Run: headless pygame with SDL's dummy video driver; simulated clock (each Clock.tick advances the game by its frame time, no real sleeping); random seed 0; keys injected as events and as key.get_pressed() state; mouse plan: one left click at the window centre at the start of phase 2, then a move to the lower-right quarter at the start of phase 3.
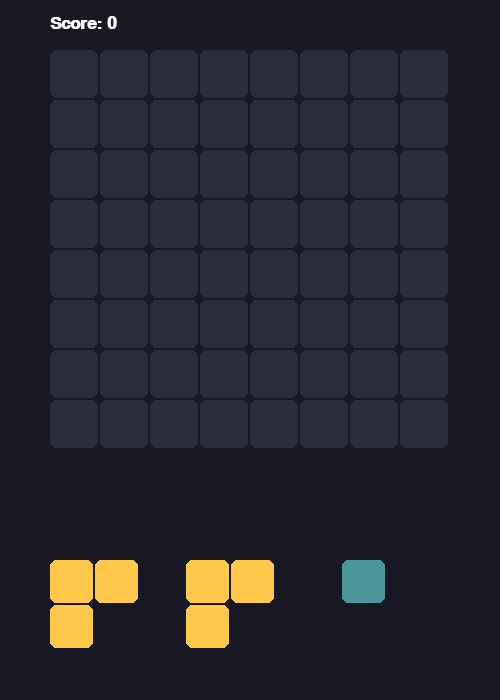
Frame 1 of 4 · flips 1–60 · no input
Frame 2 of 4 · flips 61–180 · clicked the window centre · tapped SPACE, RETURN · held RIGHT (→), D · screen unchanged from frame 1, image omitted
Frame 3 of 4 · flips 181–300 · moved the mouse to the lower-right quarter · held DOWN (↓), S · screen unchanged from frame 2, image omitted
Frame 4 of 4 · flips 301–420 · held LEFT (←), A, UP (↑), W · screen unchanged from frame 3, image omitted

The pygame program that drew these frames:

import pygame
import sys
import random

pygame.init()

GRID_SIZE = 8
CELL_SIZE = 50
BOARD_MARGIN = 50
WIDTH = GRID_SIZE * CELL_SIZE + BOARD_MARGIN * 2
HEIGHT = WIDTH + 200

BG_COLOR = (24, 24, 36)
GRID_EMPTY = (40, 44, 60)
TEXT_COLOR = (255, 255, 255)
SHAPE_COLORS = [
    (255, 75, 75), #red
    (75, 255, 75), #blue
    (75, 150, 155), #green
    (255, 200, 75), #yellow
    (200, 75, 255) #purple
]

SHAPE_TEMPLATES = [
    [[1]], #одиночный блок
    [[1, 1]], #полоска 2
    [[1, 1, 1]], #полоска 3
    [[1], [1]], #вертикаль 2
    [[1, 1, 1], [0, 1, 0]], # Т-образная
    [[1, 1], [1, 1]], #квадрат 2х2
    [[1, 1], [1, 0]], # уголок
]
board = [[0 for _ in range(GRID_SIZE)] for _ in range(GRID_SIZE)]
score = 0

screen = pygame.display.set_mode((WIDTH, HEIGHT))
pygame.display.set_caption("Block Blast by Vodko")
clock = pygame.time.Clock()
font = pygame.font.SysFont("Arial", 26, bold=True)


class DraggableShape:
    def __init__(self, template, color, start_x, start_y):
        self.template = template
        self.color = color
        self.start_x = start_x
        self.start_y = start_y
        self.x = start_x
        self.y = start_y
        self.is_dragging = False
        self.placed = False

    def draw(self, surface):
            if self.placed:
                return
            if not isinstance(self.template, list):
                return
            for r_idx, row in enumerate(self.template):
                if not isinstance(row, list):
                    continue
                for c_idx, val in enumerate(row):
                    if val:
                        px = self.x + c_idx * (CELL_SIZE - 5)
                        py = self.y + r_idx * (CELL_SIZE - 5)
                        rect = pygame.Rect(px, py, CELL_SIZE- 7, CELL_SIZE - 7)
                        pygame.draw.rect(surface, self.color, rect, border_radius=6)

    def is_hovered(self, pos):
        h = len(self.template) * (CELL_SIZE - 5)
        w = len(self.template[0]) * (CELL_SIZE - 5)
        return self.x <= pos[0] <= self.x + w and self.y <= pos[1] <= self.y + h

    def try_place_shape(self):
        start_col = round ((self.x - BOARD_MARGIN) / CELL_SIZE)
        start_row = round ((self.y - BOARD_MARGIN) / CELL_SIZE)

        for r_idx, row in enumerate(self.template):
            if not isinstance(row, list):
                continue
            for c_idx, val  in enumerate(row):
                if val:
                    r = start_row + r_idx
                    c = start_col + c_idx
                    if r < 0 or r >= GRID_SIZE or c < 0 or c >= GRID_SIZE or board [r][c] != 0:
                        return False

        for r_idx, row in enumerate(self.template):
            for c_idx, val in enumerate(row):
                if val:
                    board [start_row + r_idx][start_col + c_idx] = self.color
        self.placed = True
        return True

def generate_shapes():
    shapes = []
    positions = [BOARD_MARGIN, WIDTH // 3 + 20, (WIDTH // 3) * 2 + 10]
    for pos_x in positions:
        tmpl = random.choice(SHAPE_TEMPLATES)
        col = random.choice (SHAPE_COLORS)
        shapes.append(DraggableShape(tmpl, col, pos_x, HEIGHT - 140))
    return shapes

current_shapes = generate_shapes()
dragged_shape = None
offset_x, offset_y = 0, 0

def draw_board():
    for row in range(GRID_SIZE):
        for col in range(GRID_SIZE):
            x = BOARD_MARGIN + col * CELL_SIZE
            y = BOARD_MARGIN + row * CELL_SIZE
            rect = pygame.Rect(x, y, CELL_SIZE - 2, CELL_SIZE - 2)
            cell_val = board[row][col]
            color = cell_val if cell_val != 0 else GRID_EMPTY
            pygame.draw.rect(screen, color, rect, border_radius=6)

def check_and_clear_lines():
    global score
    rows_to_clear = []
    cols_to_clear = []

    for r in range(GRID_SIZE):
        if all (board[r][c] !=0 for c in range(GRID_SIZE)):
            rows_to_clear.append(r)

    for c in range(GRID_SIZE):
        if all(board[r][c] !=0 for r in range (GRID_SIZE)):
            cols_to_clear.append(c)

    for r in rows_to_clear:
        for c in range(GRID_SIZE):
            board [r][c] = 0

    for c in cols_to_clear:
        for r in range(GRID_SIZE):
            board [r][c] = 0

    cleared_total = len(rows_to_clear) + len(cols_to_clear)
    if cleared_total > 0:
        score += cleared_total * 100

running = True 
while running:
    mouse_pos = pygame.mouse.get_pos()

    for event in pygame.event.get():
        if event.type == pygame.QUIT:
            running = False

        elif event.type == pygame.MOUSEBUTTONDOWN:
            if event.button == 1:
                for shape in current_shapes:
                    if not shape.placed and shape.is_hovered(mouse_pos):
                        dragged_shape= shape
                        dragged_shape.is_dragging = True
                        offset_x = mouse_pos[0] - shape.x
                        offset_y = mouse_pos[1] - shape.y
                        break

        elif event.type == pygame.MOUSEBUTTONUP:
            if event.button == 1 and dragged_shape:
                if not dragged_shape.try_place_shape():
                    dragged_shape.x = dragged_shape.start_x
                    dragged_shape.y = dragged_shape.start_y
                else:
                    check_and_clear_lines()

                dragged_shape.is_dragging = False
                dragged_shape = None
                if all(s.placed for s in current_shapes):
                    current_shapes = generate_shapes()

        elif event.type == pygame.MOUSEMOTION:
            if dragged_shape and dragged_shape.is_dragging:
                dragged_shape.x = mouse_pos[0] - offset_x
                dragged_shape.y = mouse_pos[1] - offset_y

    screen.fill(BG_COLOR)
    draw_board()

    score_surface = font.render(f"Score: {score}", True, TEXT_COLOR)
    screen.blit(score_surface, (BOARD_MARGIN, 15))

    for shape in current_shapes:
        shape.draw(screen)

    pygame.display.flip()
    clock.tick(60)
pygame.quit()
sys.exit()
